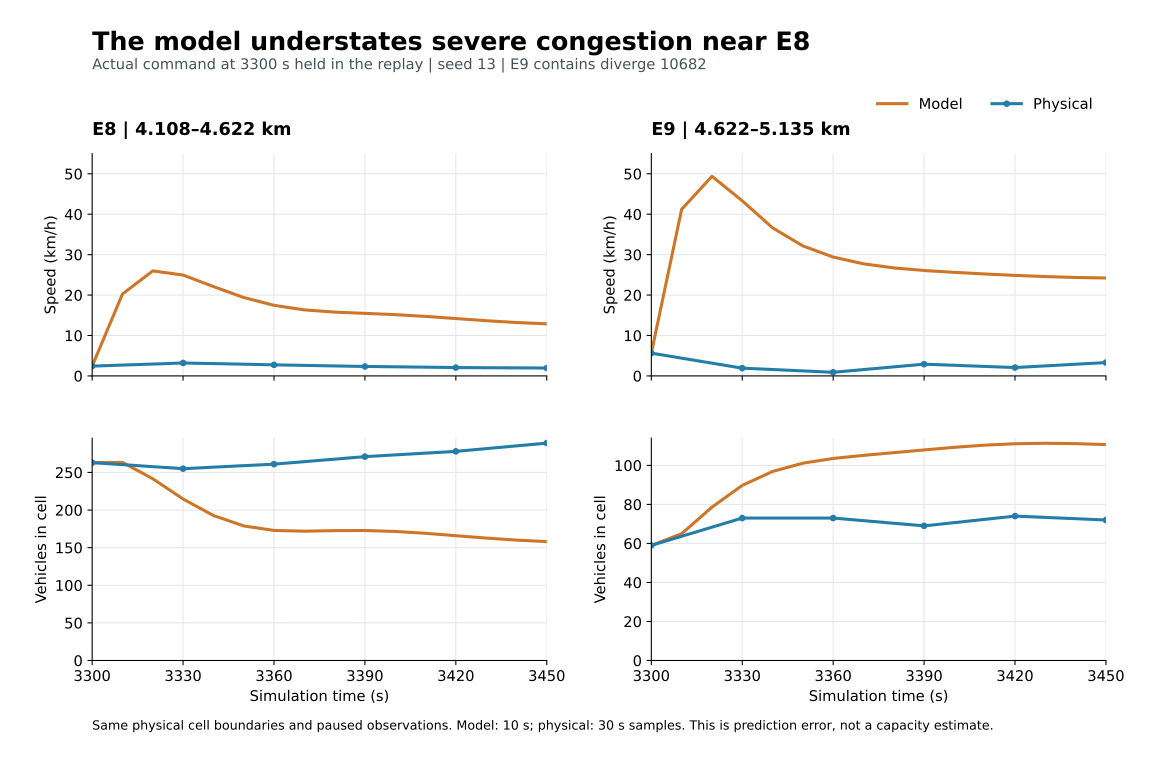

The file beside this chart, header and first rows:
cell, sim_sec, metric, series, value
8, 3300, Speed (km/h), Model, 2.424
8, 3310, Speed (km/h), Model, 20.27
8, 3320, Speed (km/h), Model, 25.98
8, 3330, Speed (km/h), Model, 24.95
8, 3340, Speed (km/h), Model, 22.1
8, 3350, Speed (km/h), Model, 19.4
8, 3360, Speed (km/h), Model, 17.46
8, 3370, Speed (km/h), Model, 16.34
8, 3380, Speed (km/h), Model, 15.79
8, 3390, Speed (km/h), Model, 15.48
8, 3400, Speed (km/h), Model, 15.16
8, 3410, Speed (km/h), Model, 14.72
8, 3420, Speed (km/h), Model, 14.19
8, 3430, Speed (km/h), Model, 13.66
8, 3440, Speed (km/h), Model, 13.21
8, 3450, Speed (km/h), Model, 12.89
8, 3300, Speed (km/h), Physical, 2.424
8, 3330, Speed (km/h), Physical, 3.199
8, 3360, Speed (km/h), Physical, 2.74
8, 3390, Speed (km/h), Physical, 2.334
8, 3420, Speed (km/h), Physical, 2.064
8, 3450, Speed (km/h), Physical, 1.952
8, 3300, Vehicles in cell, Model, 263.0
8, 3310, Vehicles in cell, Model, 263.4
8, 3320, Vehicles in cell, Model, 241.5
8, 3330, Vehicles in cell, Model, 214.7
8, 3340, Vehicles in cell, Model, 192.7
8, 3350, Vehicles in cell, Model, 178.9
8, 3360, Vehicles in cell, Model, 172.9
8, 3370, Vehicles in cell, Model, 171.9
8, 3380, Vehicles in cell, Model, 172.6
8, 3390, Vehicles in cell, Model, 172.8
8, 3400, Vehicles in cell, Model, 171.5
8, 3410, Vehicles in cell, Model, 169.1
8, 3420, Vehicles in cell, Model, 165.9
8, 3430, Vehicles in cell, Model, 162.7
8, 3440, Vehicles in cell, Model, 160
8, 3450, Vehicles in cell, Model, 158
8, 3300, Vehicles in cell, Physical, 263.0
8, 3330, Vehicles in cell, Physical, 255.0
8, 3360, Vehicles in cell, Physical, 261.0
8, 3390, Vehicles in cell, Physical, 271.0
8, 3420, Vehicles in cell, Physical, 278.0
8, 3450, Vehicles in cell, Physical, 289.0
9, 3300, Speed (km/h), Model, 5.625
9, 3310, Speed (km/h), Model, 41.2
9, 3320, Speed (km/h), Model, 49.38
9, 3330, Speed (km/h), Model, 43.32
9, 3340, Speed (km/h), Model, 36.63
9, 3350, Speed (km/h), Model, 32.16
9, 3360, Speed (km/h), Model, 29.4
9, 3370, Speed (km/h), Model, 27.73
9, 3380, Speed (km/h), Model, 26.72
9, 3390, Speed (km/h), Model, 26.08
9, 3400, Speed (km/h), Model, 25.61
9, 3410, Speed (km/h), Model, 25.22
9, 3420, Speed (km/h), Model, 24.87
9, 3430, Speed (km/h), Model, 24.58
9, 3440, Speed (km/h), Model, 24.36
9, 3450, Speed (km/h), Model, 24.23
... 28 more rows
